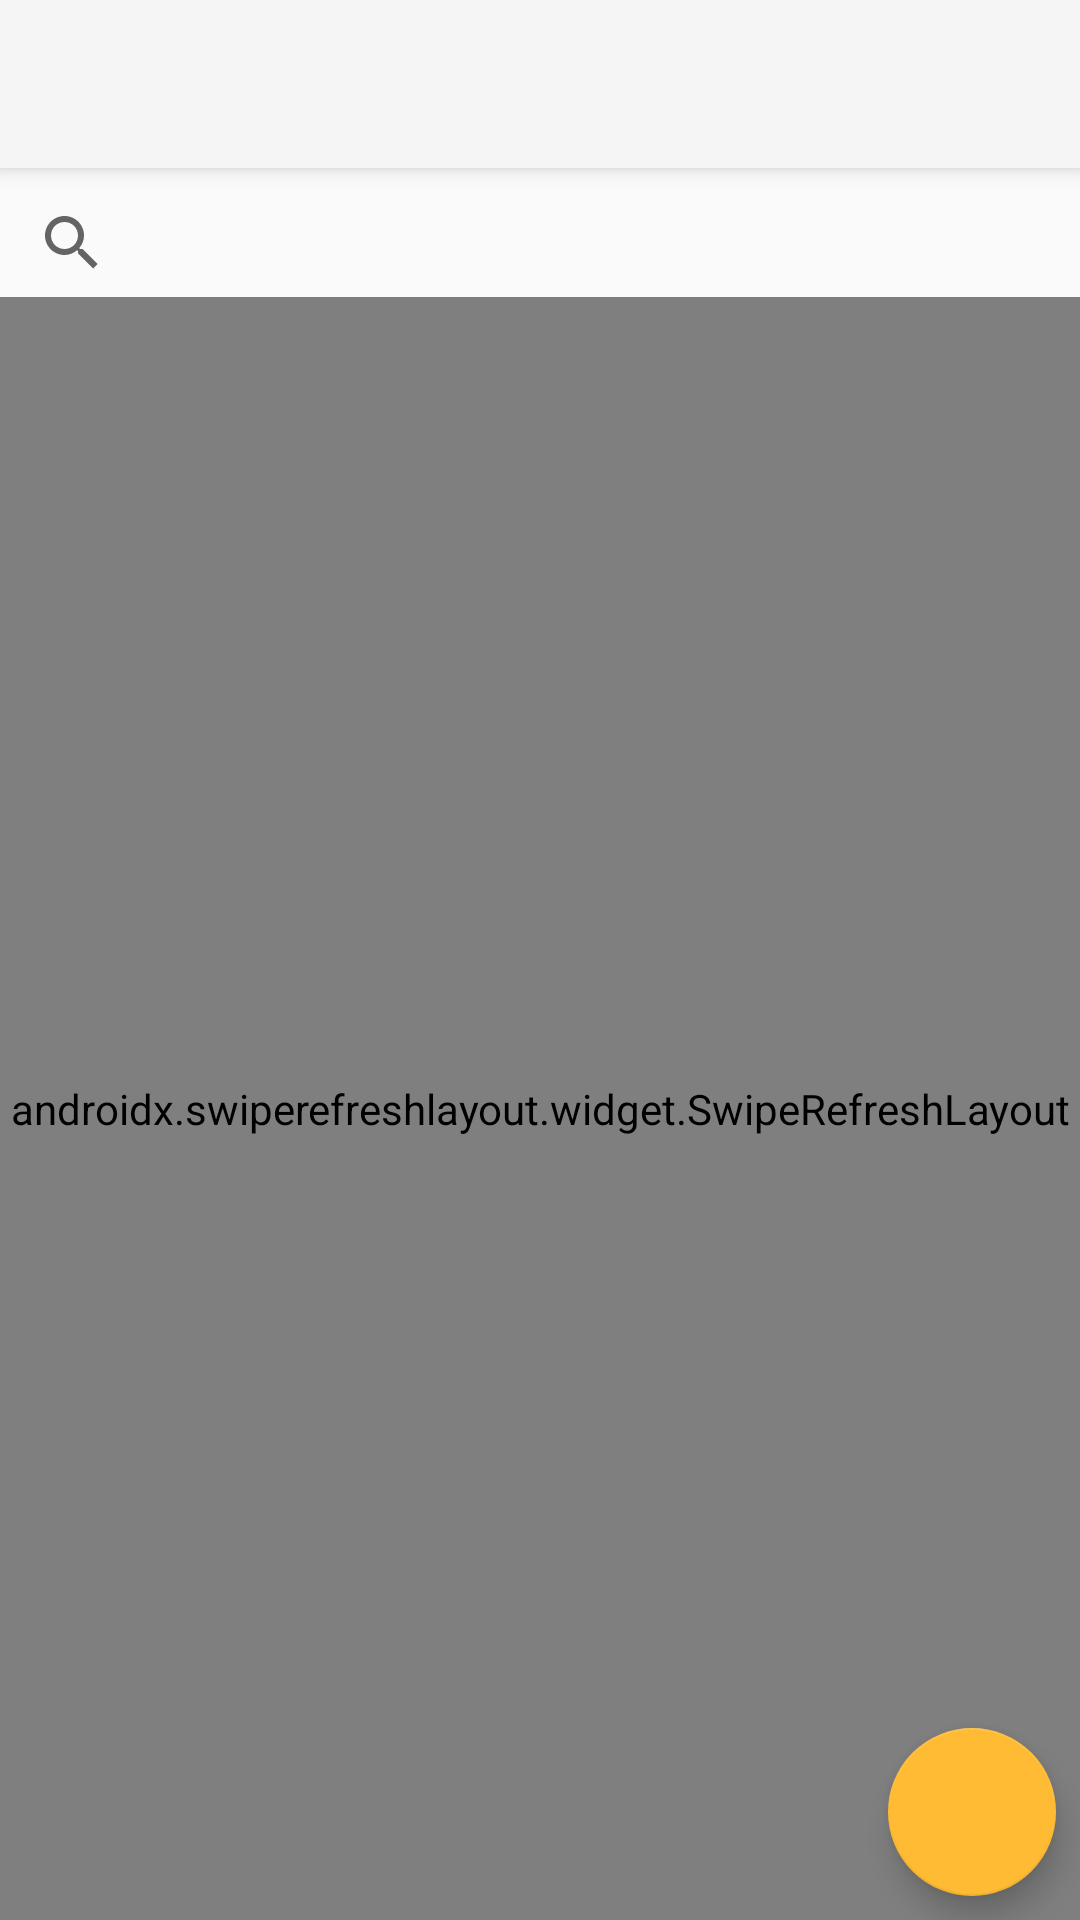

The Android layout XML behind this screen, and the referenced resources:
<!-- AndroidManifest.xml: application theme Light -->
<!-- res/layout/activity_select_cards_for_deck.xml -->
<?xml version="1.0" encoding="utf-8"?>
<androidx.coordinatorlayout.widget.CoordinatorLayout xmlns:android="http://schemas.android.com/apk/res/android"
    xmlns:app="http://schemas.android.com/apk/res-auto"
    xmlns:tools="http://schemas.android.com/tools"
    android:layout_width="match_parent"
    android:layout_height="match_parent"
    tools:context="com.edward.sanctuary.cardactivity.SelectCardsForDeck">
    <com.google.android.material.appbar.AppBarLayout
        android:layout_width="match_parent"
        android:layout_height="wrap_content"
        android:id="@+id/appbar">

        <androidx.appcompat.widget.Toolbar
            android:id="@+id/toolbar"
            android:layout_width="match_parent"
            android:layout_height="?attr/actionBarSize"
            android:background="?attr/colorPrimary" />
    </com.google.android.material.appbar.AppBarLayout>

    <include layout="@layout/content_select_cards_for_deck" />

    <LinearLayout
        android:layout_width="wrap_content"
        android:layout_height="wrap_content"
        android:orientation="vertical"
        android:layout_margin="@dimen/fab_margin"
        android:layout_gravity="bottom|end">

        <com.google.android.material.floatingactionbutton.FloatingActionButton
            android:id="@+id/fab"
            android:layout_width="wrap_content"
            android:layout_height="wrap_content"
            android:layout_gravity="bottom|end"
            android:layout_margin="8dp"
            android:contentDescription="@string/fab"
            app:backgroundTint="@android:color/holo_orange_light"
            app:srcCompat="@drawable/ic_library_add_black_24dp" />
    </LinearLayout>

</androidx.coordinatorlayout.widget.CoordinatorLayout>
<!-- res/layout/content_select_cards_for_deck.xml (included above) -->
<?xml version="1.0" encoding="utf-8"?>
<androidx.constraintlayout.widget.ConstraintLayout xmlns:android="http://schemas.android.com/apk/res/android"
    xmlns:app="http://schemas.android.com/apk/res-auto"
    xmlns:tools="http://schemas.android.com/tools"
    android:layout_width="match_parent"
    android:layout_height="match_parent"
    app:layout_behavior="@string/appbar_scrolling_view_behavior"
    tools:context="com.edward.sanctuary.cardactivity.SelectCardsForDeck"
    tools:showIn="@layout/activity_select_cards_for_deck">


    <LinearLayout
        android:layout_width="match_parent"
        android:layout_height="match_parent"
        android:orientation="vertical">

        <android.widget.SearchView
            android:id="@+id/search"
            android:layout_width="match_parent"
            android:layout_height="36dp"
            android:orientation="vertical"
            android:layout_marginTop="7dp">

        </android.widget.SearchView>


        <androidx.swiperefreshlayout.widget.SwipeRefreshLayout
            android:id="@+id/swipeRefreshLayout"
            android:layout_width="match_parent"
            android:layout_height="match_parent">
        <androidx.recyclerview.widget.RecyclerView
            android:id="@+id/cardList"
            android:layout_width="match_parent"
            android:layout_height="match_parent"
            android:scrollbars="vertical" />
        </androidx.swiperefreshlayout.widget.SwipeRefreshLayout>



    </LinearLayout>

</androidx.constraintlayout.widget.ConstraintLayout>
<!-- resources referenced by this layout -->
<resources>
  <string name="fab">plus</string>
  <style name="Light" parent="Theme.AppCompat.Light.NoActionBar">
          <item name="windowActionModeOverlay">true</item>
      </style>
</resources>
